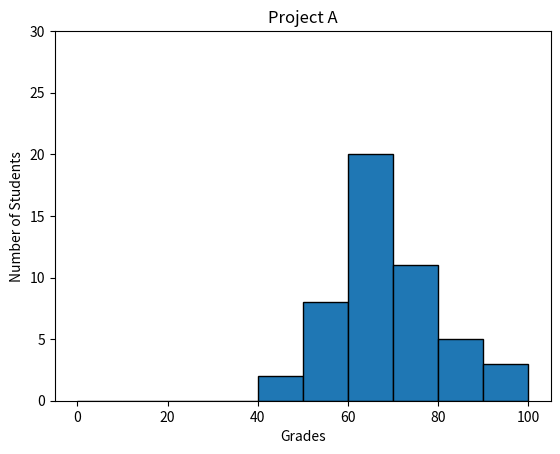

This chart was generated by the following Python code:
#!/usr/bin/env python3
import numpy as np
import matplotlib.pyplot as plt

np.random.seed(5)
student_grades = np.random.normal(68, 15, 50)

plt.title("Project A")
plt.hist(student_grades, edgecolor='black', bins=[0,10,20,30,40,50,60,70,80,90,100])
plt.ylim((0, 30))
plt.xlabel('Grades')
plt.ylabel('Number of Students')
plt.show()